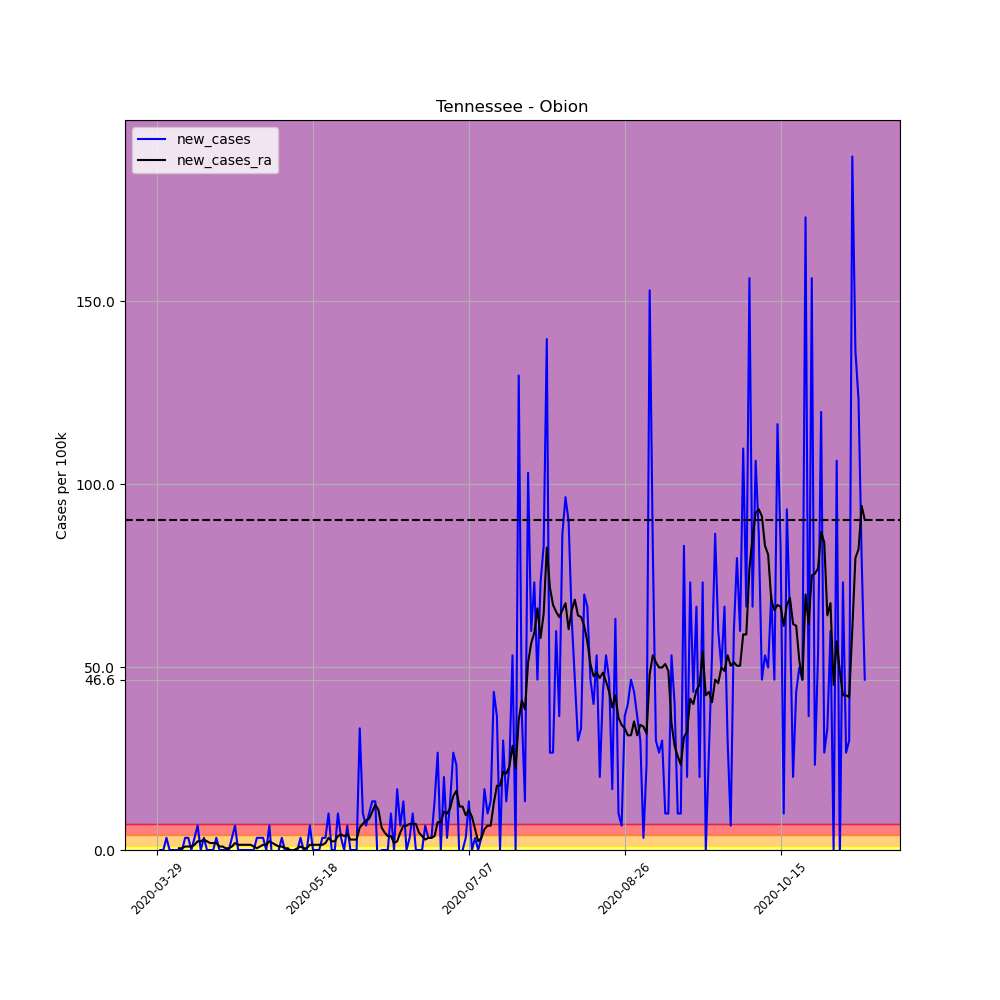

Values plotted in this chart, from the file beside it:
, date, county, state, fips, cases, deaths, COUNTY, STNAME, CTYNAME, POPESTIMATE2019, per_100k, per_100k_ra, new_cases, new_cases_ra
455832, 2020-03-29, Obion, Tennessee, 47131, 1, 0, 131, Tennessee, Obion, 30069, 3.326, , , 
455833, 2020-03-30, Obion, Tennessee, 47131, 1, 0, 131, Tennessee, Obion, 30069, 3.326, , 0.0, 
455834, 2020-03-31, Obion, Tennessee, 47131, 1, 0, 131, Tennessee, Obion, 30069, 3.326, , 0.0, 
455835, 2020-04-01, Obion, Tennessee, 47131, 2, 0, 131, Tennessee, Obion, 30069, 6.651, , 3.326, 
455836, 2020-04-02, Obion, Tennessee, 47131, 2, 1, 131, Tennessee, Obion, 30069, 6.651, , 0.0, 
455837, 2020-04-03, Obion, Tennessee, 47131, 2, 1, 131, Tennessee, Obion, 30069, 6.651, , 0.0, 
455838, 2020-04-04, Obion, Tennessee, 47131, 2, 1, 131, Tennessee, Obion, 30069, 6.651, 5.226, 0.0, 
455839, 2020-04-05, Obion, Tennessee, 47131, 2, 1, 131, Tennessee, Obion, 30069, 6.651, 5.701, 0.0, 0.4751
455840, 2020-04-06, Obion, Tennessee, 47131, 2, 1, 131, Tennessee, Obion, 30069, 6.651, 6.176, 0.0, 0.4751
455841, 2020-04-07, Obion, Tennessee, 47131, 3, 1, 131, Tennessee, Obion, 30069, 9.977, 7.126, 3.326, 0.9502
455842, 2020-04-08, Obion, Tennessee, 47131, 4, 1, 131, Tennessee, Obion, 30069, 13.3, 8.077, 3.326, 0.9502
455843, 2020-04-09, Obion, Tennessee, 47131, 4, 1, 131, Tennessee, Obion, 30069, 13.3, 9.027, 0.0, 0.9502
455844, 2020-04-10, Obion, Tennessee, 47131, 5, 1, 131, Tennessee, Obion, 30069, 16.63, 10.45, 3.326, 1.425
455845, 2020-04-11, Obion, Tennessee, 47131, 7, 1, 131, Tennessee, Obion, 30069, 23.28, 12.83, 6.651, 2.375
455846, 2020-04-12, Obion, Tennessee, 47131, 7, 1, 131, Tennessee, Obion, 30069, 23.28, 15.2, 0.0, 2.375
455847, 2020-04-13, Obion, Tennessee, 47131, 8, 1, 131, Tennessee, Obion, 30069, 26.61, 18.05, 3.326, 2.851
455848, 2020-04-14, Obion, Tennessee, 47131, 8, 1, 131, Tennessee, Obion, 30069, 26.61, 20.43, 0.0, 2.375
455849, 2020-04-15, Obion, Tennessee, 47131, 8, 1, 131, Tennessee, Obion, 30069, 26.61, 22.33, 0.0, 1.9
455850, 2020-04-16, Obion, Tennessee, 47131, 8, 1, 131, Tennessee, Obion, 30069, 26.61, 24.23, 0.0, 1.9
455851, 2020-04-17, Obion, Tennessee, 47131, 9, 1, 131, Tennessee, Obion, 30069, 29.93, 26.13, 3.326, 1.9
455852, 2020-04-18, Obion, Tennessee, 47131, 9, 1, 131, Tennessee, Obion, 30069, 29.93, 27.08, 0.0, 0.9502
455853, 2020-04-19, Obion, Tennessee, 47131, 9, 1, 131, Tennessee, Obion, 30069, 29.93, 28.03, 0.0, 0.9502
455854, 2020-04-20, Obion, Tennessee, 47131, 9, 1, 131, Tennessee, Obion, 30069, 29.93, 28.51, 0.0, 0.4751
455855, 2020-04-21, Obion, Tennessee, 47131, 9, 1, 131, Tennessee, Obion, 30069, 29.93, 28.98, 0.0, 0.4751
455856, 2020-04-22, Obion, Tennessee, 47131, 10, 1, 131, Tennessee, Obion, 30069, 33.26, 29.93, 3.326, 0.9502
455857, 2020-04-23, Obion, Tennessee, 47131, 12, 1, 131, Tennessee, Obion, 30069, 39.91, 31.83, 6.651, 1.9
455858, 2020-04-24, Obion, Tennessee, 47131, 12, 1, 131, Tennessee, Obion, 30069, 39.91, 33.26, 0.0, 1.425
455859, 2020-04-25, Obion, Tennessee, 47131, 12, 1, 131, Tennessee, Obion, 30069, 39.91, 34.68, 0.0, 1.425
455860, 2020-04-26, Obion, Tennessee, 47131, 12, 1, 131, Tennessee, Obion, 30069, 39.91, 36.11, 0.0, 1.425
455861, 2020-04-27, Obion, Tennessee, 47131, 12, 1, 131, Tennessee, Obion, 30069, 39.91, 37.53, 0.0, 1.425
455862, 2020-04-28, Obion, Tennessee, 47131, 12, 1, 131, Tennessee, Obion, 30069, 39.91, 38.96, 0.0, 1.425
455863, 2020-04-29, Obion, Tennessee, 47131, 12, 1, 131, Tennessee, Obion, 30069, 39.91, 39.91, 0.0, 0.9502
455864, 2020-04-30, Obion, Tennessee, 47131, 13, 1, 131, Tennessee, Obion, 30069, 43.23, 40.38, 3.326, 0.4751
455865, 2020-05-01, Obion, Tennessee, 47131, 14, 1, 131, Tennessee, Obion, 30069, 46.56, 41.33, 3.326, 0.9502
455866, 2020-05-02, Obion, Tennessee, 47131, 15, 1, 131, Tennessee, Obion, 30069, 49.89, 42.76, 3.326, 1.425
455867, 2020-05-03, Obion, Tennessee, 47131, 15, 1, 131, Tennessee, Obion, 30069, 49.89, 44.18, 0.0, 1.425
455868, 2020-05-04, Obion, Tennessee, 47131, 17, 1, 131, Tennessee, Obion, 30069, 56.54, 46.56, 6.651, 2.375
455869, 2020-05-05, Obion, Tennessee, 47131, 16, 1, 131, Tennessee, Obion, 30069, 53.21, 48.46, -3.326, 1.9
455870, 2020-05-06, Obion, Tennessee, 47131, 15, 1, 131, Tennessee, Obion, 30069, 49.89, 49.89, -3.326, 1.425
455871, 2020-05-07, Obion, Tennessee, 47131, 15, 1, 131, Tennessee, Obion, 30069, 49.89, 50.84, 0.0, 0.9502
455872, 2020-05-08, Obion, Tennessee, 47131, 16, 1, 131, Tennessee, Obion, 30069, 53.21, 51.79, 3.326, 0.9502
455873, 2020-05-09, Obion, Tennessee, 47131, 16, 1, 131, Tennessee, Obion, 30069, 53.21, 52.26, 0.0, 0.4751
455874, 2020-05-10, Obion, Tennessee, 47131, 16, 1, 131, Tennessee, Obion, 30069, 53.21, 52.74, 0.0, 0.4751
455875, 2020-05-11, Obion, Tennessee, 47131, 16, 1, 131, Tennessee, Obion, 30069, 53.21, 52.26, 0.0, -0.4751
455876, 2020-05-12, Obion, Tennessee, 47131, 16, 1, 131, Tennessee, Obion, 30069, 53.21, 52.26, 0.0, 0.0
455877, 2020-05-13, Obion, Tennessee, 47131, 16, 1, 131, Tennessee, Obion, 30069, 53.21, 52.74, 0.0, 0.4751
455878, 2020-05-14, Obion, Tennessee, 47131, 17, 1, 131, Tennessee, Obion, 30069, 56.54, 53.69, 3.326, 0.9502
455879, 2020-05-15, Obion, Tennessee, 47131, 17, 1, 131, Tennessee, Obion, 30069, 56.54, 54.16, 0.0, 0.4751
455880, 2020-05-16, Obion, Tennessee, 47131, 17, 1, 131, Tennessee, Obion, 30069, 56.54, 54.64, 0.0, 0.4751
455881, 2020-05-17, Obion, Tennessee, 47131, 19, 1, 131, Tennessee, Obion, 30069, 63.19, 56.06, 6.651, 1.425
455882, 2020-05-18, Obion, Tennessee, 47131, 19, 1, 131, Tennessee, Obion, 30069, 63.19, 57.49, 0.0, 1.425
455883, 2020-05-19, Obion, Tennessee, 47131, 19, 1, 131, Tennessee, Obion, 30069, 63.19, 58.91, 0.0, 1.425
455884, 2020-05-20, Obion, Tennessee, 47131, 19, 1, 131, Tennessee, Obion, 30069, 63.19, 60.34, 0.0, 1.425
455885, 2020-05-21, Obion, Tennessee, 47131, 20, 1, 131, Tennessee, Obion, 30069, 66.51, 61.76, 3.326, 1.425
455886, 2020-05-22, Obion, Tennessee, 47131, 21, 1, 131, Tennessee, Obion, 30069, 69.84, 63.66, 3.326, 1.9
455887, 2020-05-23, Obion, Tennessee, 47131, 24, 1, 131, Tennessee, Obion, 30069, 79.82, 66.99, 9.977, 3.326
455888, 2020-05-24, Obion, Tennessee, 47131, 24, 1, 131, Tennessee, Obion, 30069, 79.82, 69.36, 0.0, 2.375
455889, 2020-05-25, Obion, Tennessee, 47131, 24, 1, 131, Tennessee, Obion, 30069, 79.82, 71.74, 0.0, 2.375
455890, 2020-05-26, Obion, Tennessee, 47131, 27, 1, 131, Tennessee, Obion, 30069, 89.79, 75.54, 9.977, 3.801
455891, 2020-05-27, Obion, Tennessee, 47131, 28, 1, 131, Tennessee, Obion, 30069, 93.12, 79.82, 3.326, 4.276
... 168 more rows
